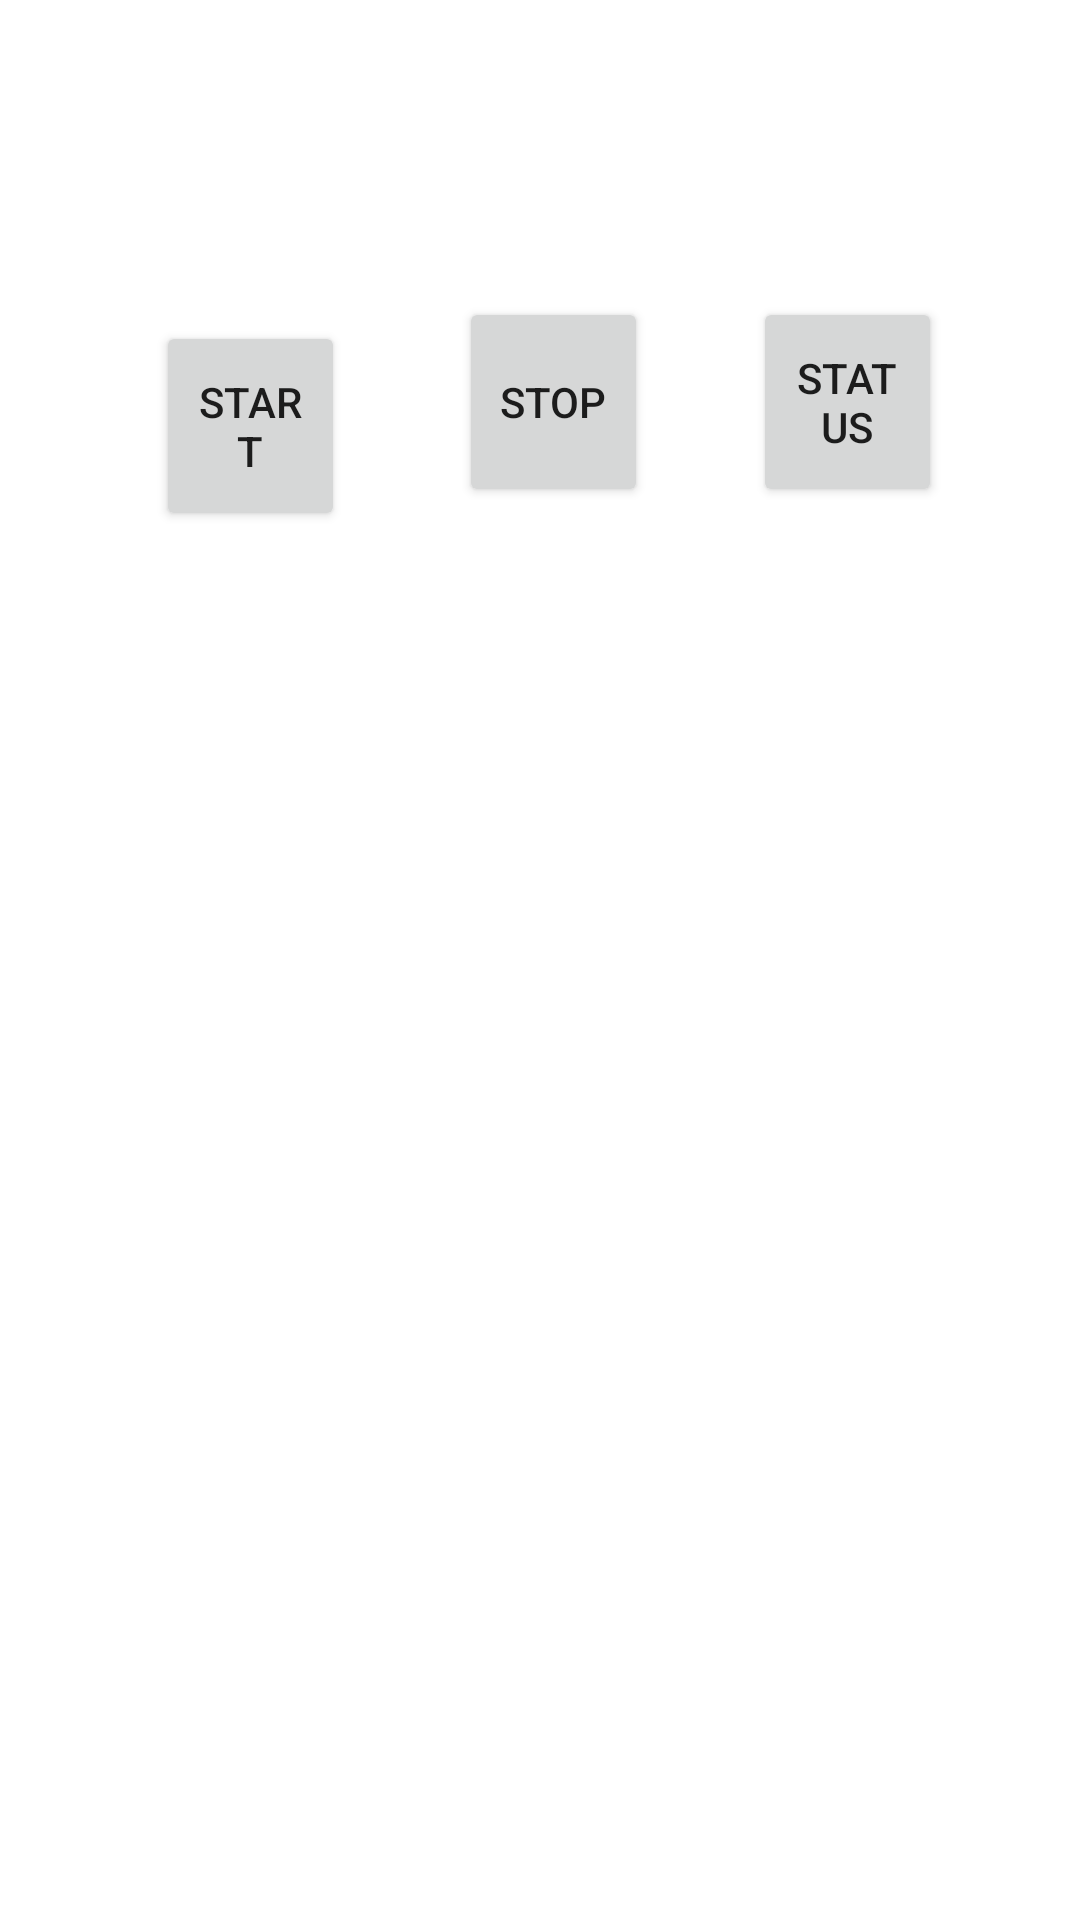

Layout XML and referenced resources for this Android screen:
<!-- AndroidManifest.xml: application theme Theme.PacDesIvanVishneuski -->
<!-- res/layout/activity_control.xml -->
<?xml version="1.0" encoding="utf-8"?>
<androidx.constraintlayout.widget.ConstraintLayout xmlns:android="http://schemas.android.com/apk/res/android"
    xmlns:app="http://schemas.android.com/apk/res-auto"
    xmlns:tools="http://schemas.android.com/tools"
    android:layout_width="match_parent"
    android:layout_height="match_parent"
    tools:context=".control">

    <ImageView
        android:id="@+id/imageView7"
        android:layout_width="800dp"
        android:layout_height="1600dp"
        app:layout_constraintBottom_toBottomOf="parent"
        app:layout_constraintEnd_toEndOf="parent"
        app:layout_constraintStart_toStartOf="parent"
        app:layout_constraintTop_toTopOf="parent"
        app:srcCompat="@drawable/fondo" />

    <Button
        android:id="@+id/btnStart"
        android:layout_width="0dp"
        android:layout_height="70dp"
        android:layout_marginStart="52dp"
        android:layout_marginLeft="52dp"
        android:layout_marginEnd="38dp"
        android:layout_marginRight="38dp"
        android:text="Start"
        app:layout_constraintBaseline_toBaselineOf="@+id/btnStop"
        app:layout_constraintEnd_toStartOf="@+id/btnStop"
        app:layout_constraintStart_toStartOf="parent" />

    <Button
        android:id="@+id/btnStop"
        android:layout_width="0dp"
        android:layout_height="70dp"
        android:layout_marginTop="99dp"
        android:layout_marginEnd="35dp"
        android:layout_marginRight="35dp"
        android:text="Stop"
        app:layout_constraintEnd_toStartOf="@+id/btnStatus"
        app:layout_constraintStart_toEndOf="@+id/btnStart"
        app:layout_constraintTop_toTopOf="parent" />

    <Button
        android:id="@+id/btnStatus"
        android:layout_width="0dp"
        android:layout_height="0dp"
        android:layout_marginEnd="46dp"
        android:layout_marginRight="46dp"
        android:text="Status"
        app:layout_constraintBottom_toBottomOf="@+id/btnStop"
        app:layout_constraintEnd_toEndOf="parent"
        app:layout_constraintStart_toEndOf="@+id/btnStop"
        app:layout_constraintTop_toTopOf="@+id/btnStop" />
</androidx.constraintlayout.widget.ConstraintLayout>
<!-- resources referenced by this layout -->
<resources>
  <style name="Theme.PacDesIvanVishneuski" parent="Theme.MaterialComponents.DayNight.DarkActionBar">
          
          <item name="colorPrimary">@color/purple_500</item>
          <item name="colorPrimaryVariant">@color/purple_700</item>
          <item name="colorOnPrimary">@color/white</item>
          
          <item name="colorSecondary">@color/teal_200</item>
          <item name="colorSecondaryVariant">@color/teal_700</item>
          <item name="colorOnSecondary">@color/black</item>
          
          <item name="android:statusBarColor" tools:targetApi="l">?attr/colorPrimaryVariant</item>
          
      </style>
  <!-- not gathered from this repository: default colours our renderer supplied (Android Studio template values) -->
  <color name="purple_500">#FF6200EE</color>
  <color name="purple_700">#FF3700B3</color>
  <color name="teal_200">#FF03DAC5</color>
  <color name="teal_700">#FF018786</color>
  <color name="black">#FF000000</color>
  <color name="white">#FFFFFFFF</color>
</resources>
